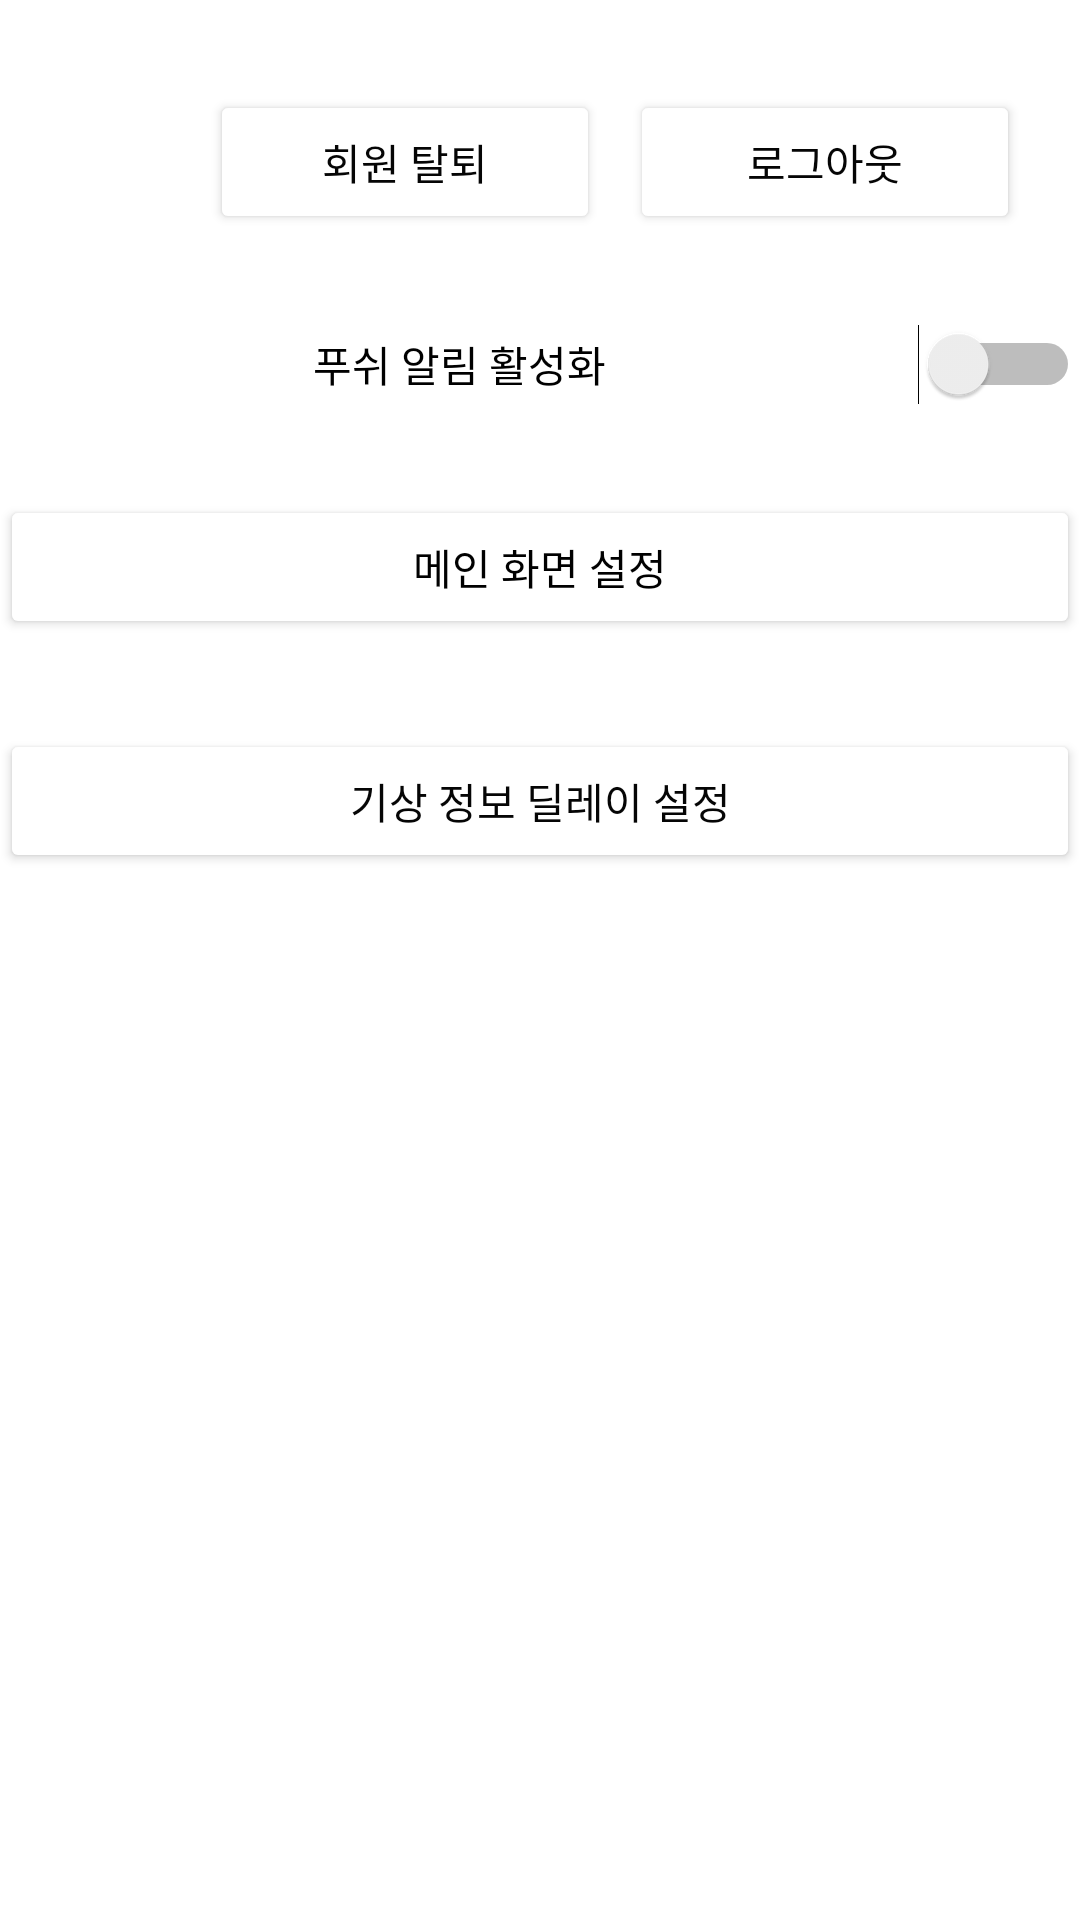

Layout XML and referenced resources for this Android screen:
<!-- AndroidManifest.xml: application theme Theme.GoogleMapUsingManual -->
<!-- res/layout/fragment_etc_tab.xml -->
<?xml version="1.0" encoding="utf-8"?>
<RelativeLayout xmlns:android="http://schemas.android.com/apk/res/android"
    xmlns:app="http://schemas.android.com/apk/res-auto"
    xmlns:tools="http://schemas.android.com/tools"
    android:layout_width="match_parent"
    android:layout_height="match_parent"
    tools:context=".Tabs.etcTab">

    <Button
        android:id="@+id/btnWithdrawal"
        android:layout_width="130dp"
        android:layout_height="wrap_content"
        android:layout_alignParentTop="true"
        android:layout_marginLeft="70dp"
        android:layout_marginTop="30dp"
        android:backgroundTint="@android:color/white"
        android:onClick="onClickWithdrawalButton"
        android:text="회원 탈퇴"
        android:textColor="#050505" />

    <Button
        android:id="@+id/btnLogout"
        android:layout_width="130dp"
        android:layout_height="wrap_content"
        android:layout_marginLeft="10dp"
        android:layout_marginTop="30dp"
        android:layout_marginRight="10dp"
        android:layout_toRightOf="@id/btnWithdrawal"
        android:backgroundTint="@android:color/white"
        android:onClick="onClickLogoutButton"
        android:text="로그아웃"
        android:textColor="#050505" />

    <Switch
        android:id="@+id/pushSwitch"
        android:layout_width="match_parent"
        android:layout_height="wrap_content"
        android:layout_below="@id/btnWithdrawal"
        android:layout_marginTop="30dp"
        android:text="푸쉬 알림 활성화"
        android:textAlignment="center" />

    <Button
        android:id="@+id/btnMainScreenSet"
        android:layout_width="match_parent"
        android:layout_height="wrap_content"
        android:layout_marginTop="30dp"
        android:backgroundTint="@android:color/white"
        android:onClick="onClickSetMainScreenButton"
        android:text="메인 화면 설정"
        android:textColor="#000000"
        android:layout_below="@id/pushSwitch"/>

    <Button
        android:id="@+id/btnWeatherDelay"
        android:layout_width="match_parent"
        android:layout_height="wrap_content"
        android:layout_marginTop="30dp"
        android:backgroundTint="@android:color/white"
        android:onClick="onClickWeatherDelayButton"
        android:text="기상 정보 딜레이 설정"
        android:textColor="#050505"
        android:layout_below="@id/btnMainScreenSet"/>

</RelativeLayout>
<!-- resources referenced by this layout -->
<resources>
  <style name="Theme.GoogleMapUsingManual" parent="Theme.MaterialComponents.DayNight.DarkActionBar">
          
          <item name="colorPrimary">@color/purple_500</item>
          <item name="colorPrimaryVariant">@color/purple_700</item>
          <item name="colorOnPrimary">@color/white</item>
          
          <item name="colorSecondary">@color/teal_200</item>
          <item name="colorSecondaryVariant">@color/teal_700</item>
          <item name="colorOnSecondary">@color/black</item>
          
          <item name="android:statusBarColor" tools:targetApi="l">?attr/colorPrimaryVariant</item>
          
      </style>
  <!-- not gathered from this repository: default colours our renderer supplied (Android Studio template values) -->
  <color name="purple_500">#FF6200EE</color>
  <color name="purple_700">#FF3700B3</color>
  <color name="teal_200">#FF03DAC5</color>
  <color name="teal_700">#FF018786</color>
  <color name="black">#FF000000</color>
  <color name="white">#FFFFFFFF</color>
</resources>
